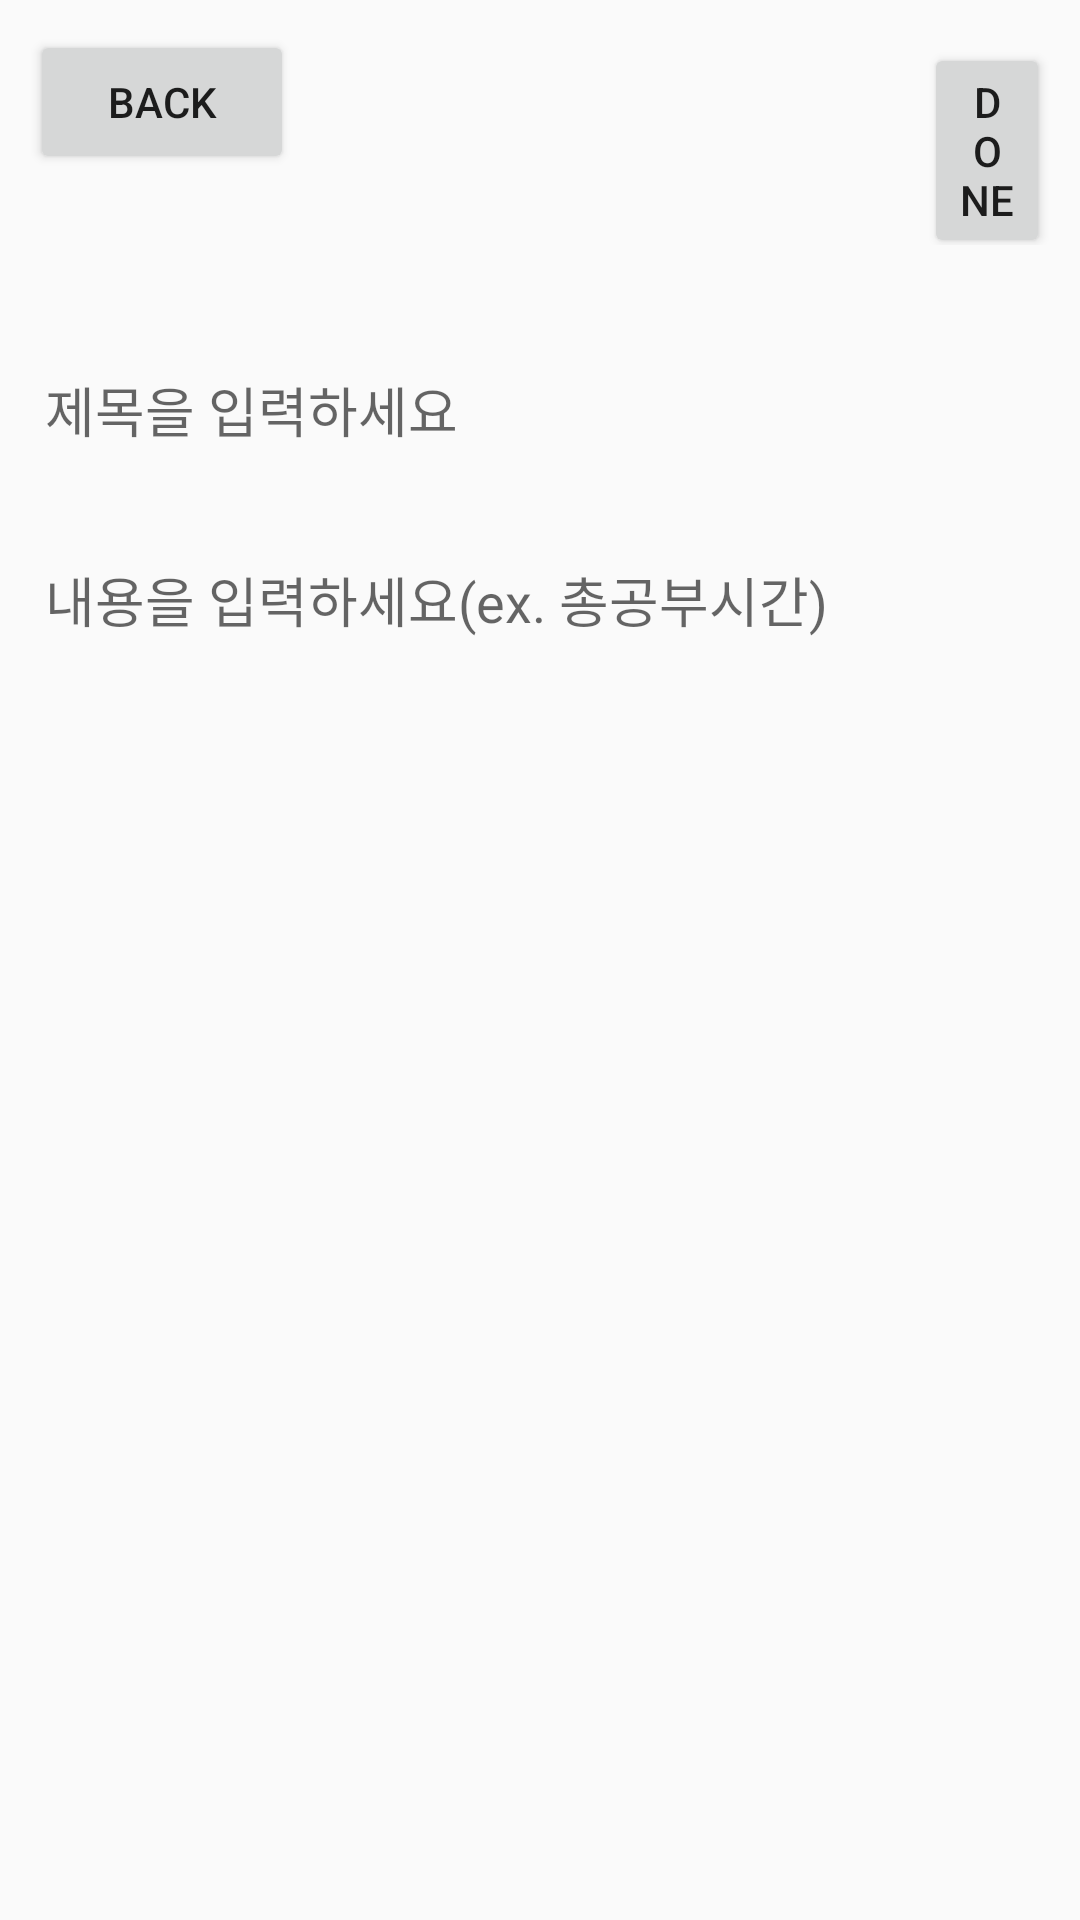

Write the Android layout XML for this screen, with the resource values it uses.
<!-- AndroidManifest.xml: application theme AppTheme -->
<!-- res/layout/diary_write.xml -->
<?xml version="1.0" encoding="utf-8"?>
<LinearLayout xmlns:android="http://schemas.android.com/apk/res/android"
    android:layout_width="match_parent"
    android:layout_height="match_parent"
    android:orientation="vertical">

    <LinearLayout
        android:layout_width="match_parent"
        android:layout_height="wrap_content"
        android:orientation="horizontal">

        <Button
            android:layout_width="wrap_content"
            android:layout_height="wrap_content"
            android:text="BACK"
            android:layout_margin="10dp"/>

        <Button
            android:layout_width="wrap_content"
            android:layout_height="wrap_content"
            android:text="DONE"
            android:layout_marginRight="10dp"
            android:layout_marginTop="10dp"
            android:layout_marginLeft="200dp"/>

    </LinearLayout>
    <LinearLayout
        android:layout_width="match_parent"
        android:layout_height="match_parent"
        android:orientation="vertical"
        android:padding="10dp"
        android:background="@drawable/border_layout">

        <EditText
            android:id="@+id/diary_title"
            android:layout_width="match_parent"
            android:layout_height="match_parent"
            android:padding="5dp"
            android:hint="제목을 입력하세요"
            android:background="@drawable/border_layout"
            android:layout_weight="5" />
        <EditText
            android:id="@+id/diary_content"
            android:layout_width="match_parent"
            android:layout_height="match_parent"
            android:padding="5dp"
            android:background="@drawable/border_layout"
            android:lines="15"
            android:hint="내용을 입력하세요(ex. 총공부시간)"
            android:gravity="top|left"
            android:layout_weight="1" />

    </LinearLayout>

</LinearLayout>
<!-- resources referenced by this layout -->
<resources>
  <style name="AppTheme" parent="Theme.AppCompat.Light.DarkActionBar">
          
          <item name="colorPrimary">@color/colorPrimary</item>
          <item name="colorPrimaryDark">@color/colorPrimaryDark</item>
          <item name="colorAccent">@color/colorAccent</item>
  
      </style>
  <color name="colorPrimary">#6B6B6B</color>
  <color name="colorPrimaryDark">#3700B3</color>
  <color name="colorAccent">#03DAC5</color>
</resources>
